Image classification data set "dataset" (xsrajasso/arboles on GitHub). Class labels (5): green, ground, leafless, red, yellow.

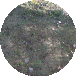
Label: ground

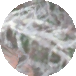
Label: leafless

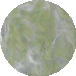
Label: green

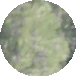
Label: green

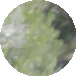
Label: green

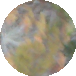
Label: yellow
